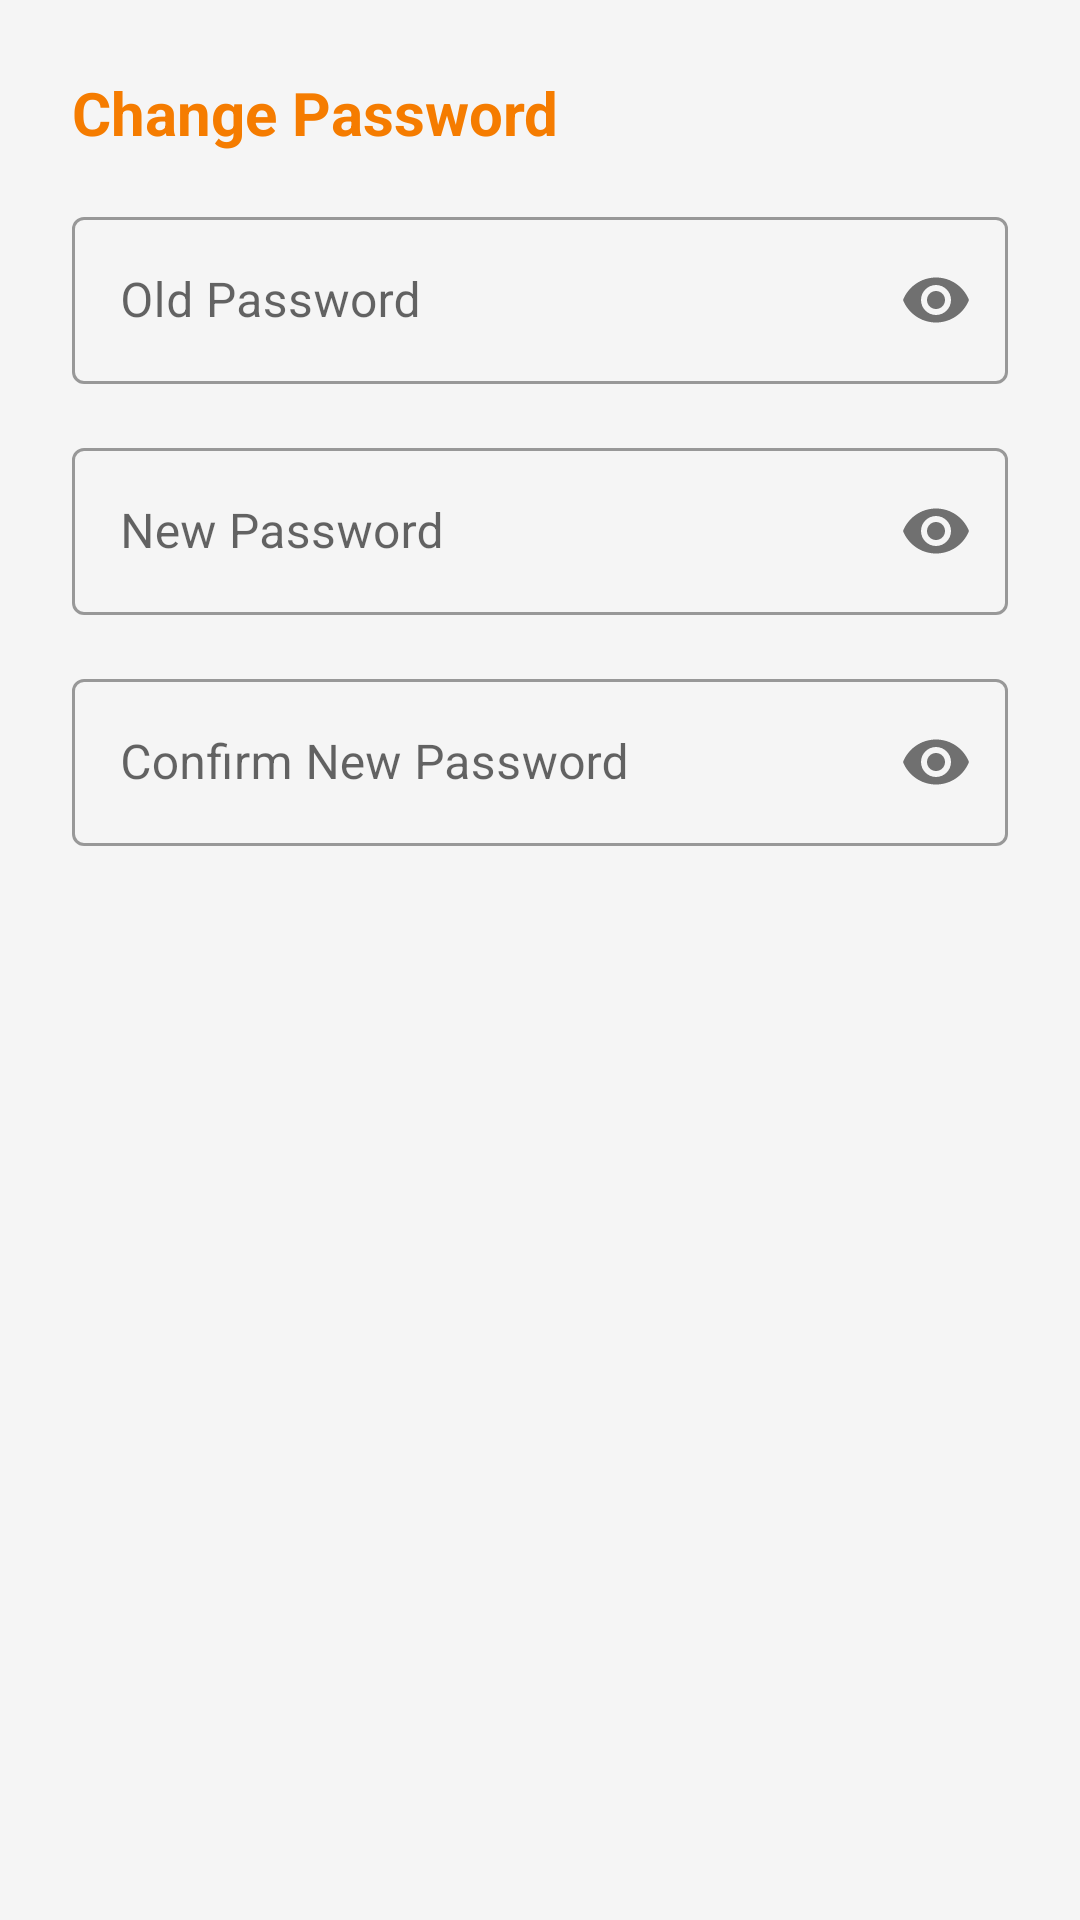

Layout XML and referenced resources for this Android screen:
<!-- AndroidManifest.xml: application theme Theme.WareWise -->
<!-- res/layout/dialog_change_password.xml -->
<?xml version="1.0" encoding="utf-8"?>
<LinearLayout xmlns:android="http://schemas.android.com/apk/res/android"
    xmlns:app="http://schemas.android.com/apk/res-auto"
    android:layout_width="match_parent"
    android:layout_height="wrap_content"
    android:orientation="vertical"
    android:padding="24dp">

    <TextView
        android:layout_width="wrap_content"
        android:layout_height="wrap_content"
        android:text="Change Password"
        android:textSize="20sp"
        android:textStyle="bold"
        android:layout_marginBottom="16dp"
        android:textColor="@color/primary"/>

    <com.google.android.material.textfield.TextInputLayout
        android:layout_width="match_parent"
        android:layout_height="wrap_content"
        android:hint="Old Password"
        app:passwordToggleEnabled="true"
        style="@style/Widget.MaterialComponents.TextInputLayout.OutlinedBox">

        <com.google.android.material.textfield.TextInputEditText
            android:id="@+id/etOldPassword"
            android:layout_width="match_parent"
            android:layout_height="wrap_content"
            android:inputType="textPassword" />
    </com.google.android.material.textfield.TextInputLayout>

    <com.google.android.material.textfield.TextInputLayout
        android:layout_width="match_parent"
        android:layout_height="wrap_content"
        android:layout_marginTop="16dp"
        android:hint="New Password"
        app:passwordToggleEnabled="true"
        style="@style/Widget.MaterialComponents.TextInputLayout.OutlinedBox">

        <com.google.android.material.textfield.TextInputEditText
            android:id="@+id/etNewPassword"
            android:layout_width="match_parent"
            android:layout_height="wrap_content"
            android:inputType="textPassword" />
    </com.google.android.material.textfield.TextInputLayout>

    <com.google.android.material.textfield.TextInputLayout
        android:layout_width="match_parent"
        android:layout_height="wrap_content"
        android:layout_marginTop="16dp"
        android:hint="Confirm New Password"
        app:passwordToggleEnabled="true"
        style="@style/Widget.MaterialComponents.TextInputLayout.OutlinedBox">

        <com.google.android.material.textfield.TextInputEditText
            android:id="@+id/etConfirmNewPassword"
            android:layout_width="match_parent"
            android:layout_height="wrap_content"
            android:inputType="textPassword" />
    </com.google.android.material.textfield.TextInputLayout>

</LinearLayout>
<!-- resources referenced by this layout -->
<resources>
  <color name="primary">#F57C00</color>
  <style name="Theme.WareWise" parent="Theme.MaterialComponents.DayNight.NoActionBar">
          
          <item name="colorPrimary">@color/primary</item>
          <item name="colorPrimaryVariant">@color/primary_variant</item>
          <item name="colorOnPrimary">@color/on_primary</item>
          
          <item name="colorSecondary">@color/secondary</item>
          <item name="colorSecondaryVariant">@color/secondary</item>
          <item name="colorOnSecondary">@color/on_secondary</item>
          
          <item name="android:statusBarColor" tools:targetApi="l">?attr/colorPrimaryVariant</item>
          
          <item name="android:windowBackground">@color/background</item>
          <item name="colorSurface">@color/surface</item>
          <item name="colorOnSurface">@color/on_surface</item>
      </style>
  <color name="primary_variant">#E65100</color>
  <color name="on_primary">#FFFFFF</color>
  <color name="secondary">#2979FF</color>
  <color name="on_secondary">#FFFFFF</color>
  <color name="background">#F5F5F5</color>
  <color name="surface">#FFFFFF</color>
  <color name="on_surface">#000000</color>
</resources>
